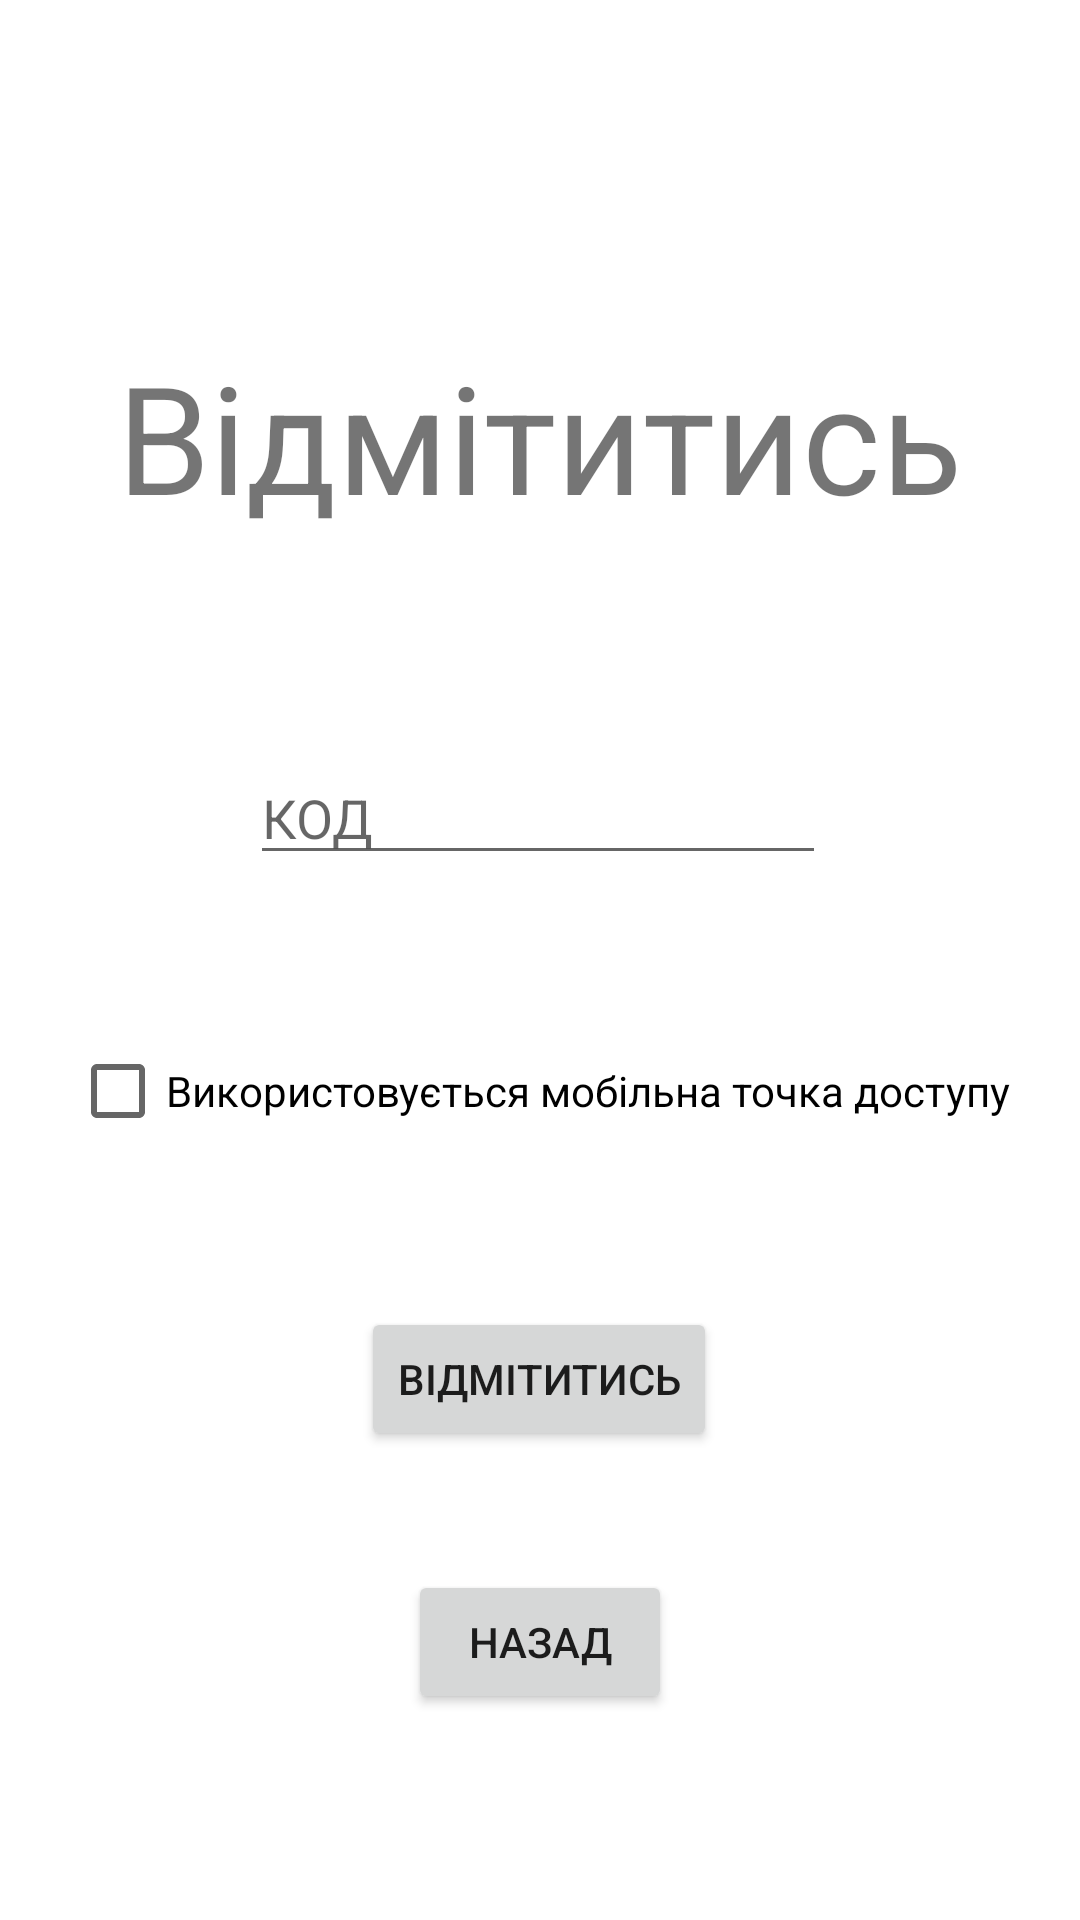

This screen was rendered from an Android layout file. Write that file and the resources it references.
<!-- AndroidManifest.xml: application theme Theme.Pereklichka -->
<!-- res/layout/activity_check_in.xml -->
<?xml version="1.0" encoding="utf-8"?>
<androidx.constraintlayout.widget.ConstraintLayout xmlns:android="http://schemas.android.com/apk/res/android"
    xmlns:app="http://schemas.android.com/apk/res-auto"
    xmlns:tools="http://schemas.android.com/tools"
    android:layout_width="match_parent"
    android:layout_height="match_parent"
    tools:context=".activities.Checkin">

    <EditText
        android:id="@+id/editTextId"
        android:layout_width="192dp"
        android:layout_height="41dp"
        android:layout_marginTop="72dp"
        android:ems="10"
        android:hint="КОД"
        android:inputType="text"
        app:layout_constraintEnd_toEndOf="parent"
        app:layout_constraintHorizontal_bias="0.497"
        app:layout_constraintStart_toStartOf="parent"
        app:layout_constraintTop_toBottomOf="@+id/textView2" />

    <Button
        android:id="@+id/btnCheckIn"
        android:layout_width="wrap_content"
        android:layout_height="wrap_content"
        android:layout_marginTop="48dp"
        android:text="Відмітитись"
        app:layout_constraintEnd_toEndOf="parent"
        app:layout_constraintHorizontal_bias="0.498"
        app:layout_constraintStart_toStartOf="parent"
        app:layout_constraintTop_toBottomOf="@+id/isSharingWifi" />

    <Button
        android:id="@+id/btngbcksend"
        android:layout_width="wrap_content"
        android:layout_height="wrap_content"
        android:text="Назад"
        app:layout_constraintBottom_toBottomOf="parent"
        app:layout_constraintEnd_toEndOf="parent"
        app:layout_constraintStart_toStartOf="parent"
        app:layout_constraintTop_toBottomOf="@+id/btnCheckIn"
        app:layout_constraintVertical_bias="0.366" />

    <TextView
        android:id="@+id/textView2"
        android:layout_width="wrap_content"
        android:layout_height="wrap_content"
        android:layout_marginTop="112dp"
        android:text="Відмітитись"
        android:textSize="50sp"
        app:layout_constraintEnd_toEndOf="parent"
        app:layout_constraintHorizontal_bias="0.497"
        app:layout_constraintStart_toStartOf="parent"
        app:layout_constraintTop_toTopOf="parent" />

    <CheckBox
        android:id="@+id/isSharingWifi"
        android:layout_width="wrap_content"
        android:layout_height="wrap_content"
        android:layout_marginTop="48dp"
        android:text="Використовується мобільна точка доступу"
        app:layout_constraintEnd_toEndOf="parent"
        app:layout_constraintStart_toStartOf="parent"
        app:layout_constraintTop_toBottomOf="@+id/editTextId" />
</androidx.constraintlayout.widget.ConstraintLayout>
<!-- resources referenced by this layout -->
<resources>
  <style name="Theme.Pereklichka" parent="Theme.MaterialComponents.DayNight.NoActionBar">
          
          <item name="colorPrimary">@color/purple_500</item>
          <item name="colorPrimaryVariant">@color/purple_700</item>
          <item name="colorOnPrimary">@color/white</item>
          
          <item name="colorSecondary">@color/teal_200</item>
          <item name="colorSecondaryVariant">@color/teal_700</item>
          <item name="colorOnSecondary">@color/black</item>
          
          <item name="android:statusBarColor">?attr/colorPrimaryVariant</item>
          
      </style>
  <!-- not gathered from this repository: default colours our renderer supplied (Android Studio template values) -->
  <color name="purple_500">#FF6200EE</color>
  <color name="purple_700">#FF3700B3</color>
  <color name="teal_200">#FF03DAC5</color>
  <color name="teal_700">#FF018786</color>
  <color name="black">#FF000000</color>
  <color name="white">#FFFFFFFF</color>
</resources>
